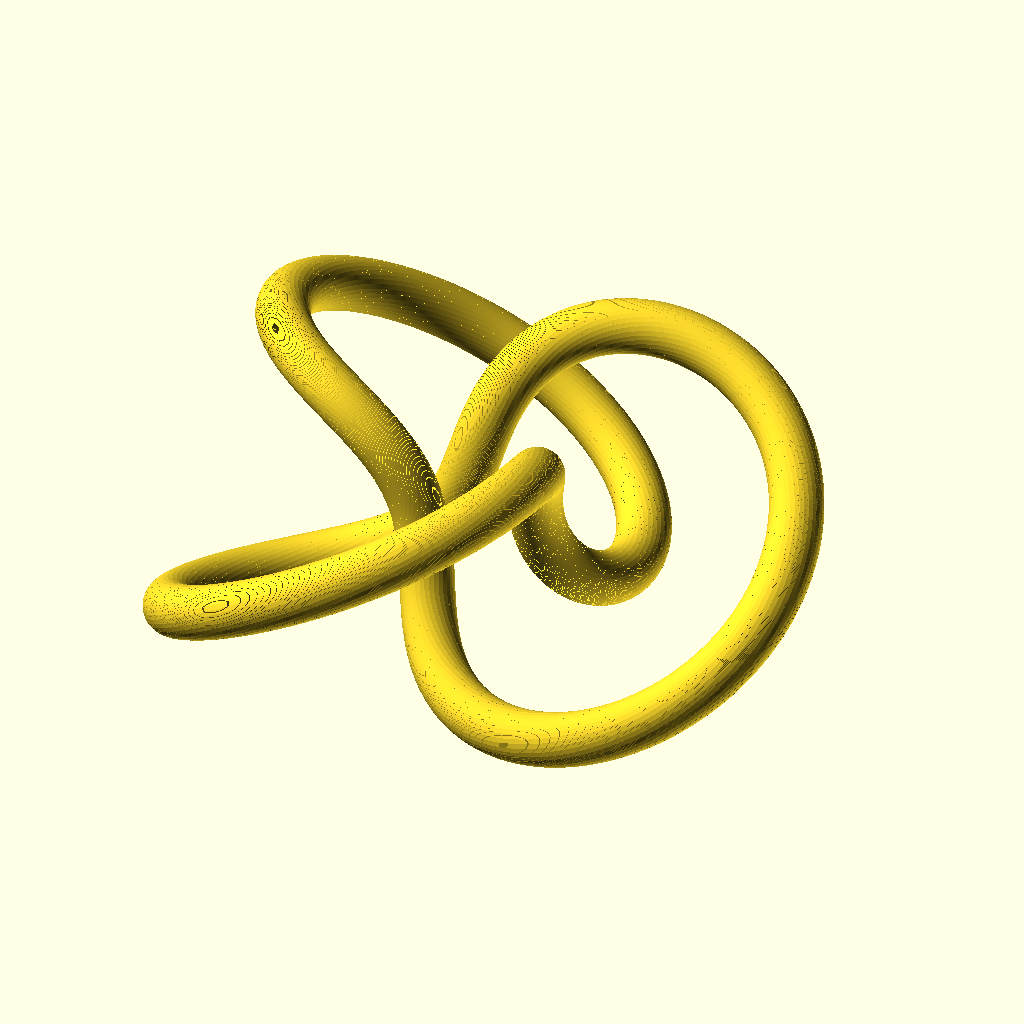
Cell 1: rendered with the file's own defaults.
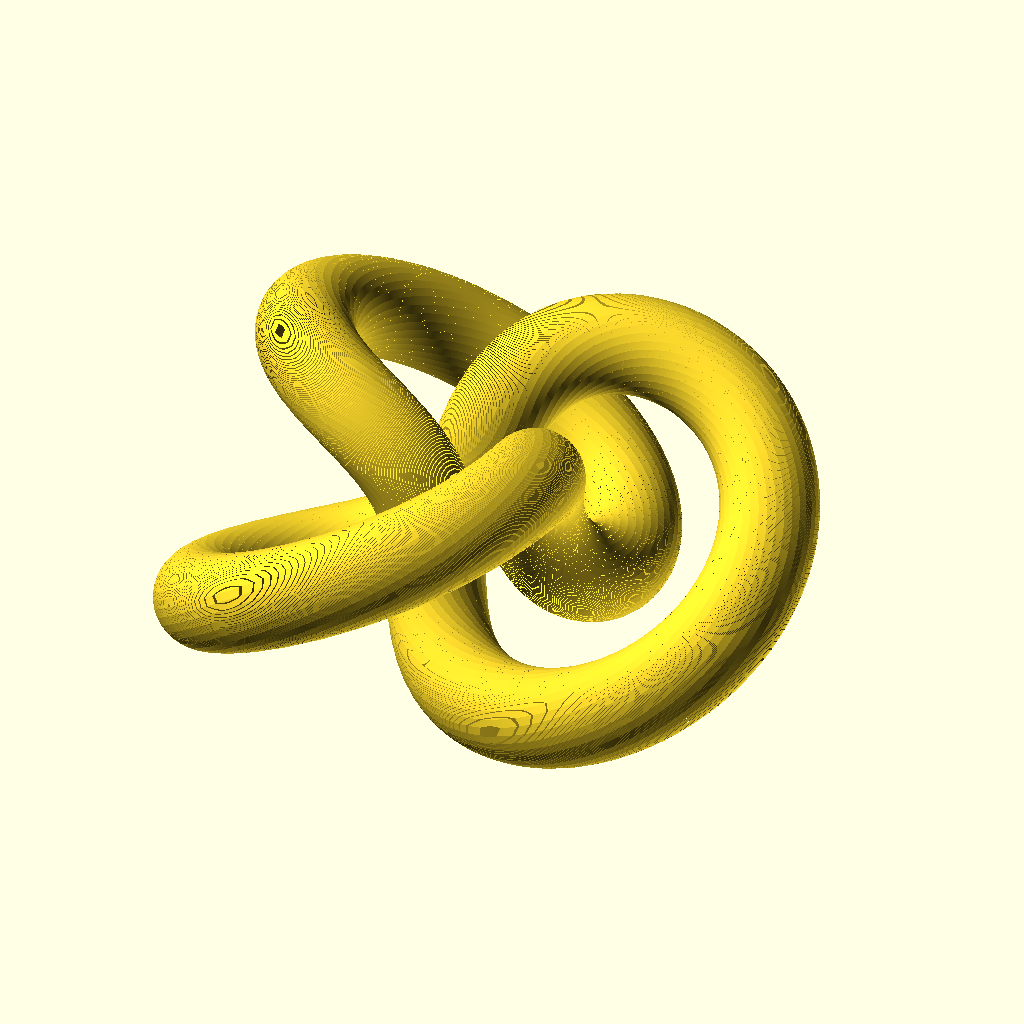
Cell 2 — line_diameter set to 10, the other parameters unchanged.
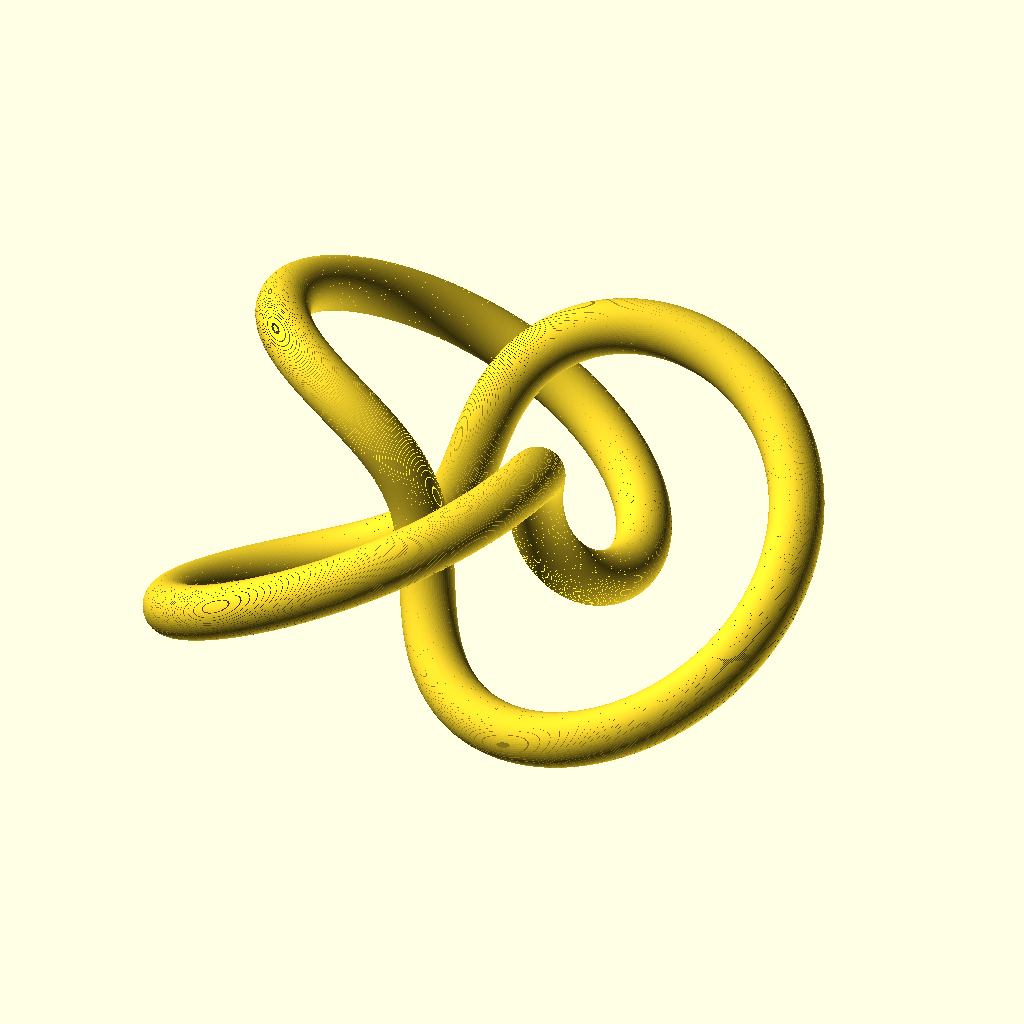
Cell 3: faces = 72 (everything else at default).
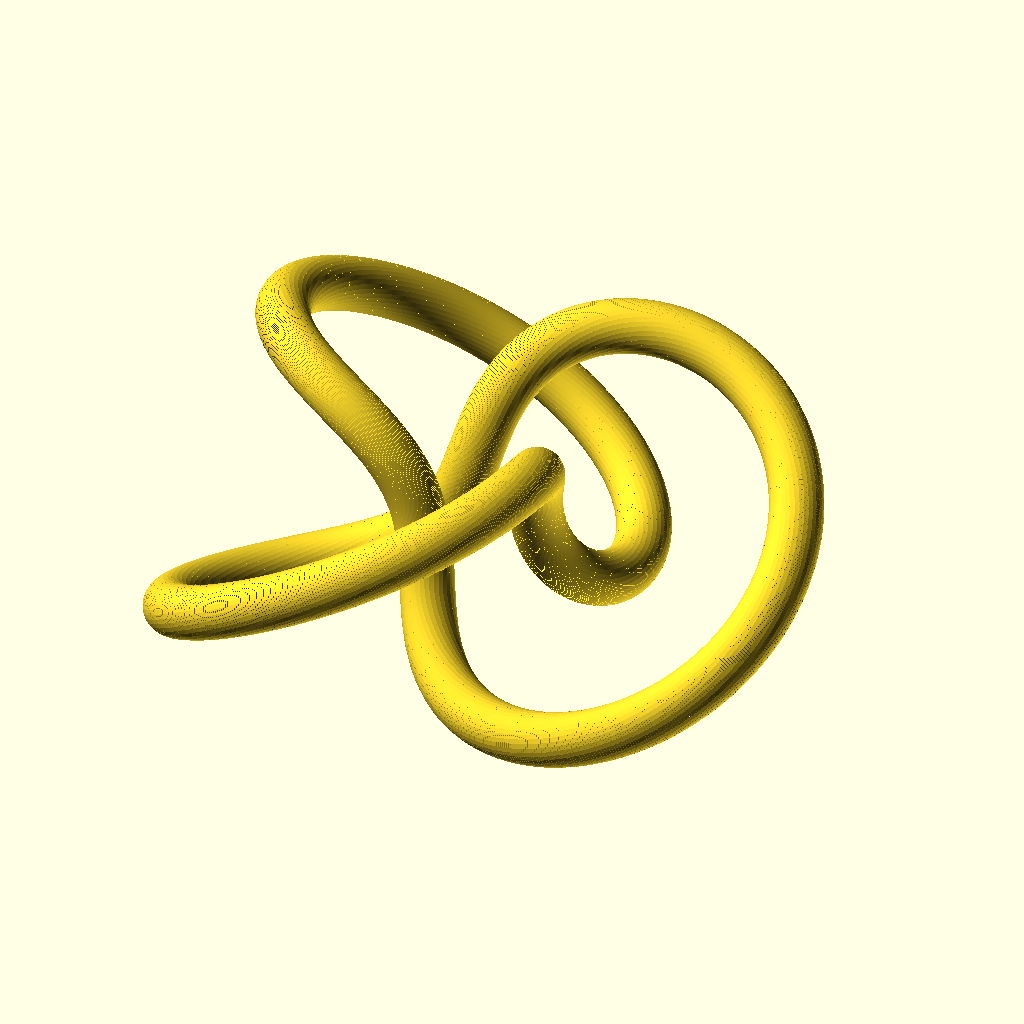
Cell 4 — step set to 0.2, the other parameters unchanged.
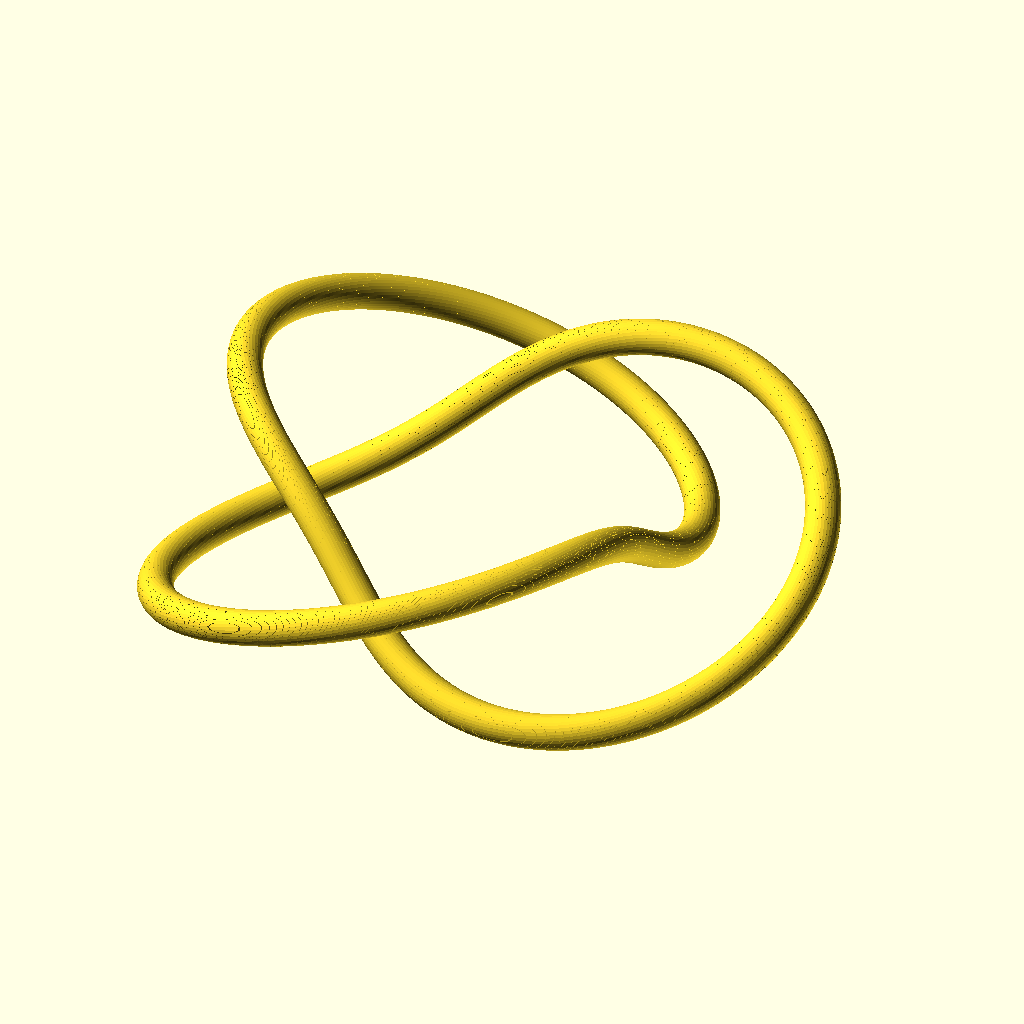
Cell 5: pp1 = 36 (everything else at default).
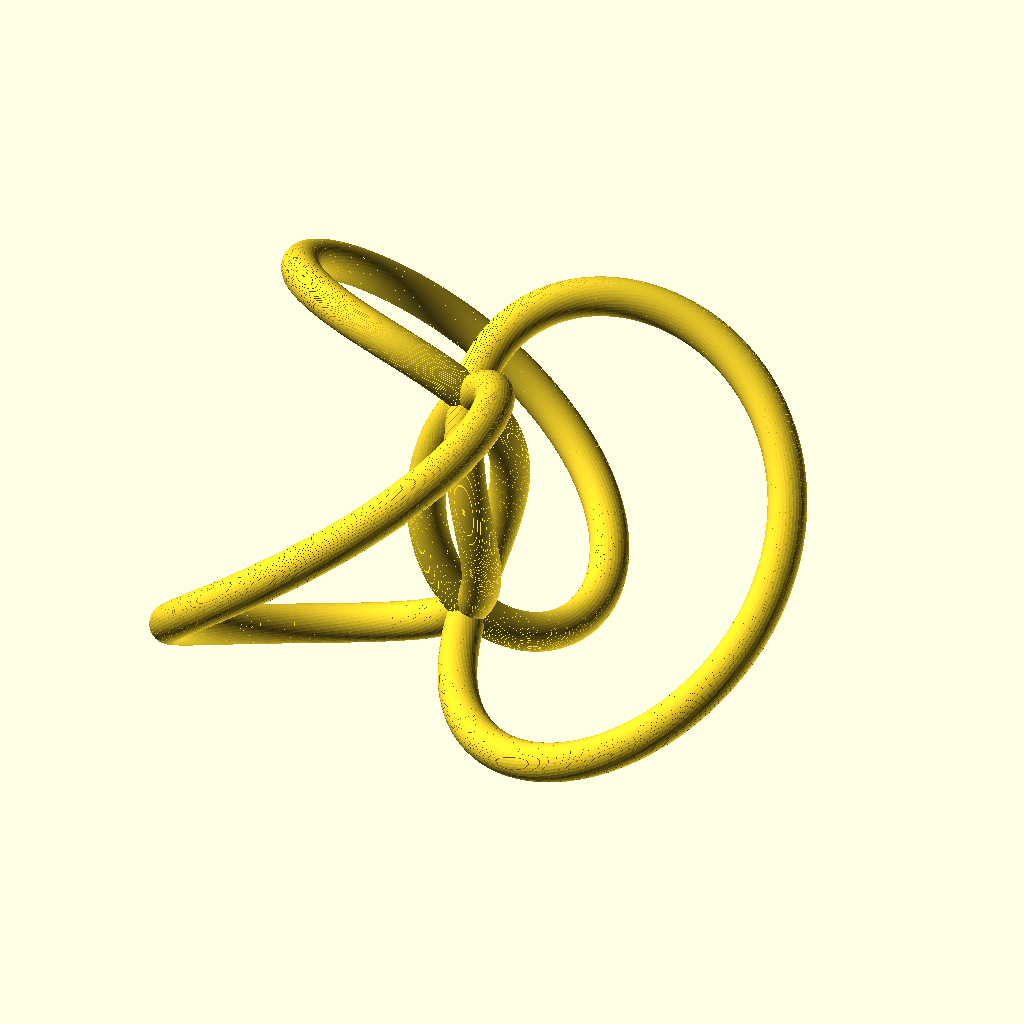
Cell 6 — pp2 set to 24, the other parameters unchanged.
All cells are drawn from the same view direction (rotation 55°, 0°, 25°, orthographic, colour scheme Cornfield), but the view is re-fitted for each cell, so position and scale can differ between cells as well as the parameter.
Source of the model, inputs/thingiverse/files/thing-2988670/files/nodo.scad:

line_diameter=5;
faces=36;
step=0.1;
pp1=18;
pp2=12;
k1=3;
k2=2;
scale_x=1;
scale_y=1;
scale_z=1;

function unit(v) = norm(v)>0 ? v/norm(v) : undef; 
function transpose(m) = [ for(j=[0:len(m[0])-1]) [ for(i=[0:len(m)-1]) m[i][j] ] ];
function identity(n) = [for(i=[0:n-1]) [for(j=[0:n-1]) i==j ? 1 : 0] ];

function rotate_from_to(a,b) = 
    let( axis = unit(cross(a,b)) )
    axis*axis >= 0.99 ? 
        transpose([unit(b), axis, cross(axis, unit(b))]) * 
            [unit(a), axis, cross(axis, unit(a))] : 
        identity(1);

module line(p0, p1, diameter) {
    v = p1-p0;
    translate(p0)
        multmatrix(rotate_from_to([0,0,1],v))
            cylinder(d=diameter, h=norm(v), $fn=faces);
}

knot = [ for(i=[0:step:360])
         [ (pp2*cos(k1*i) + pp1)*cos(k2*i),
           (pp2*cos(k1*i) + pp1)*sin(k2*i),
            pp2*sin(k1*i) ] ];
scale([scale_x,scale_y,scale_z])
for(i=[1:len(knot)-1]) 
    line(knot[i-1], knot[i],line_diameter);
Customizer parameters (derived from the source; name, type, default, range or options):
line_diameter: number, default 5
faces: number, default 36
step: number, default 0.1
pp1: number, default 18
pp2: number, default 12
k1: number, default 3
k2: number, default 2
scale_x: number, default 1
scale_y: number, default 1
scale_z: number, default 1
